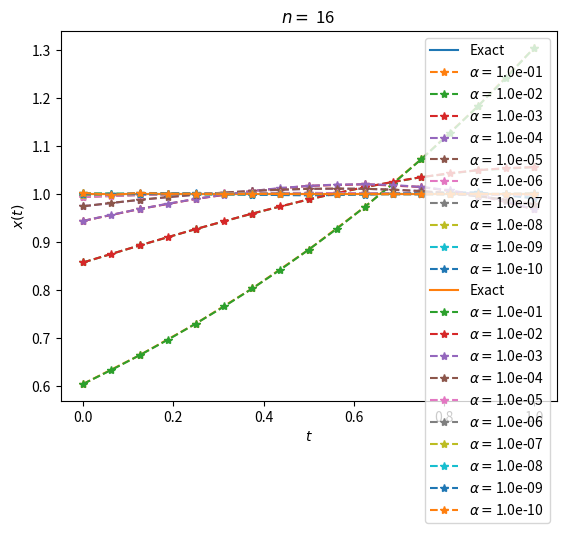

Generate this figure with matplotlib:
# Load libraries
import numpy as np
import matplotlib.pyplot as plt

# Discretization size
N = np.array([8,16])

# Tikhonov parameter
ALPHA = np.array([1e-1,1e-2,1e-3,1e-4,1e-5,1e-6,1e-7,1e-8,1e-9,1e-10])

# Error array
error = np.zeros((N.size,ALPHA.size))

for i in range(N.size):
    n = N[i]
    t = np.linspace(0,1,n+1) # Time array
    y = np.exp(t) # Data array
    x = np.ones(y.size) # Exact solution array
    xa = np.zeros((n+1,ALPHA.size)) # Approximation array

    # Simpson rule
    A = np.zeros((t.size,t.size))
    for k in range(t.size):
        A[k,0] = 1/3/n*(1+t[k]*t[0])*np.exp(t[k]*t[0]) # j = 0
        A[k,-1] = 1/3/n*(1+t[k]*t[-1])*np.exp(t[k]*t[-1]) # j = n
        j_odd = np.arange(1,t.size-1,2) 
        j_even = np.arange(2,t.size-1,2)
        A[k,j_odd] = 4/3/n*(1+t[k]*t[j_odd])*np.exp(t[k]*t[j_odd]) # j = 1,3,...,n-1
        A[k,j_even] = 2/3/n*(1+t[k]*t[j_even])*np.exp(t[k]*t[j_even]) # j = 2,4,...,n-2

    for j in range(ALPHA.size):
        alpha = ALPHA[j]
        # Regularization function
        R = np.dot(np.linalg.inv(alpha*np.identity(t.size)+np.linalg.matrix_power(A,2)),A)
        xa[:,j] = np.dot(R,y) # Approximated solution
        error[i,j] = np.sqrt(1/(n+1)*np.sum((x-xa[:,j])**2)) # Error measure

    # Plot solutions
    fig = plt.gca()
    fig.plot(t,x,label='Exact')
    plt.legend(r'$\alpha$')
    for j in range(ALPHA.size):
        fig.plot(t,xa[:,j],'--*',label=r'$\alpha = $%.1e' %ALPHA[j])
    fig.legend()
    plt.xlabel(r'$t$')
    plt.ylabel(r'$x(t)$')
    plt.title(r'$n =$ %d' %n)
    plt.grid()
    plt.show()

# Print table
print('----------------------------')
title = 'alpha     '
for i in range(N.size):
    title = title + 'n = %d     ' %N[i]
print(title)
print('----------------------------')
for j in range(ALPHA.size):
    row = '%.1e   ' %ALPHA[j]
    for i in range(N.size):
        row = row + '%.1e   ' %error[i,j]
    print(row)
print('----------------------------')